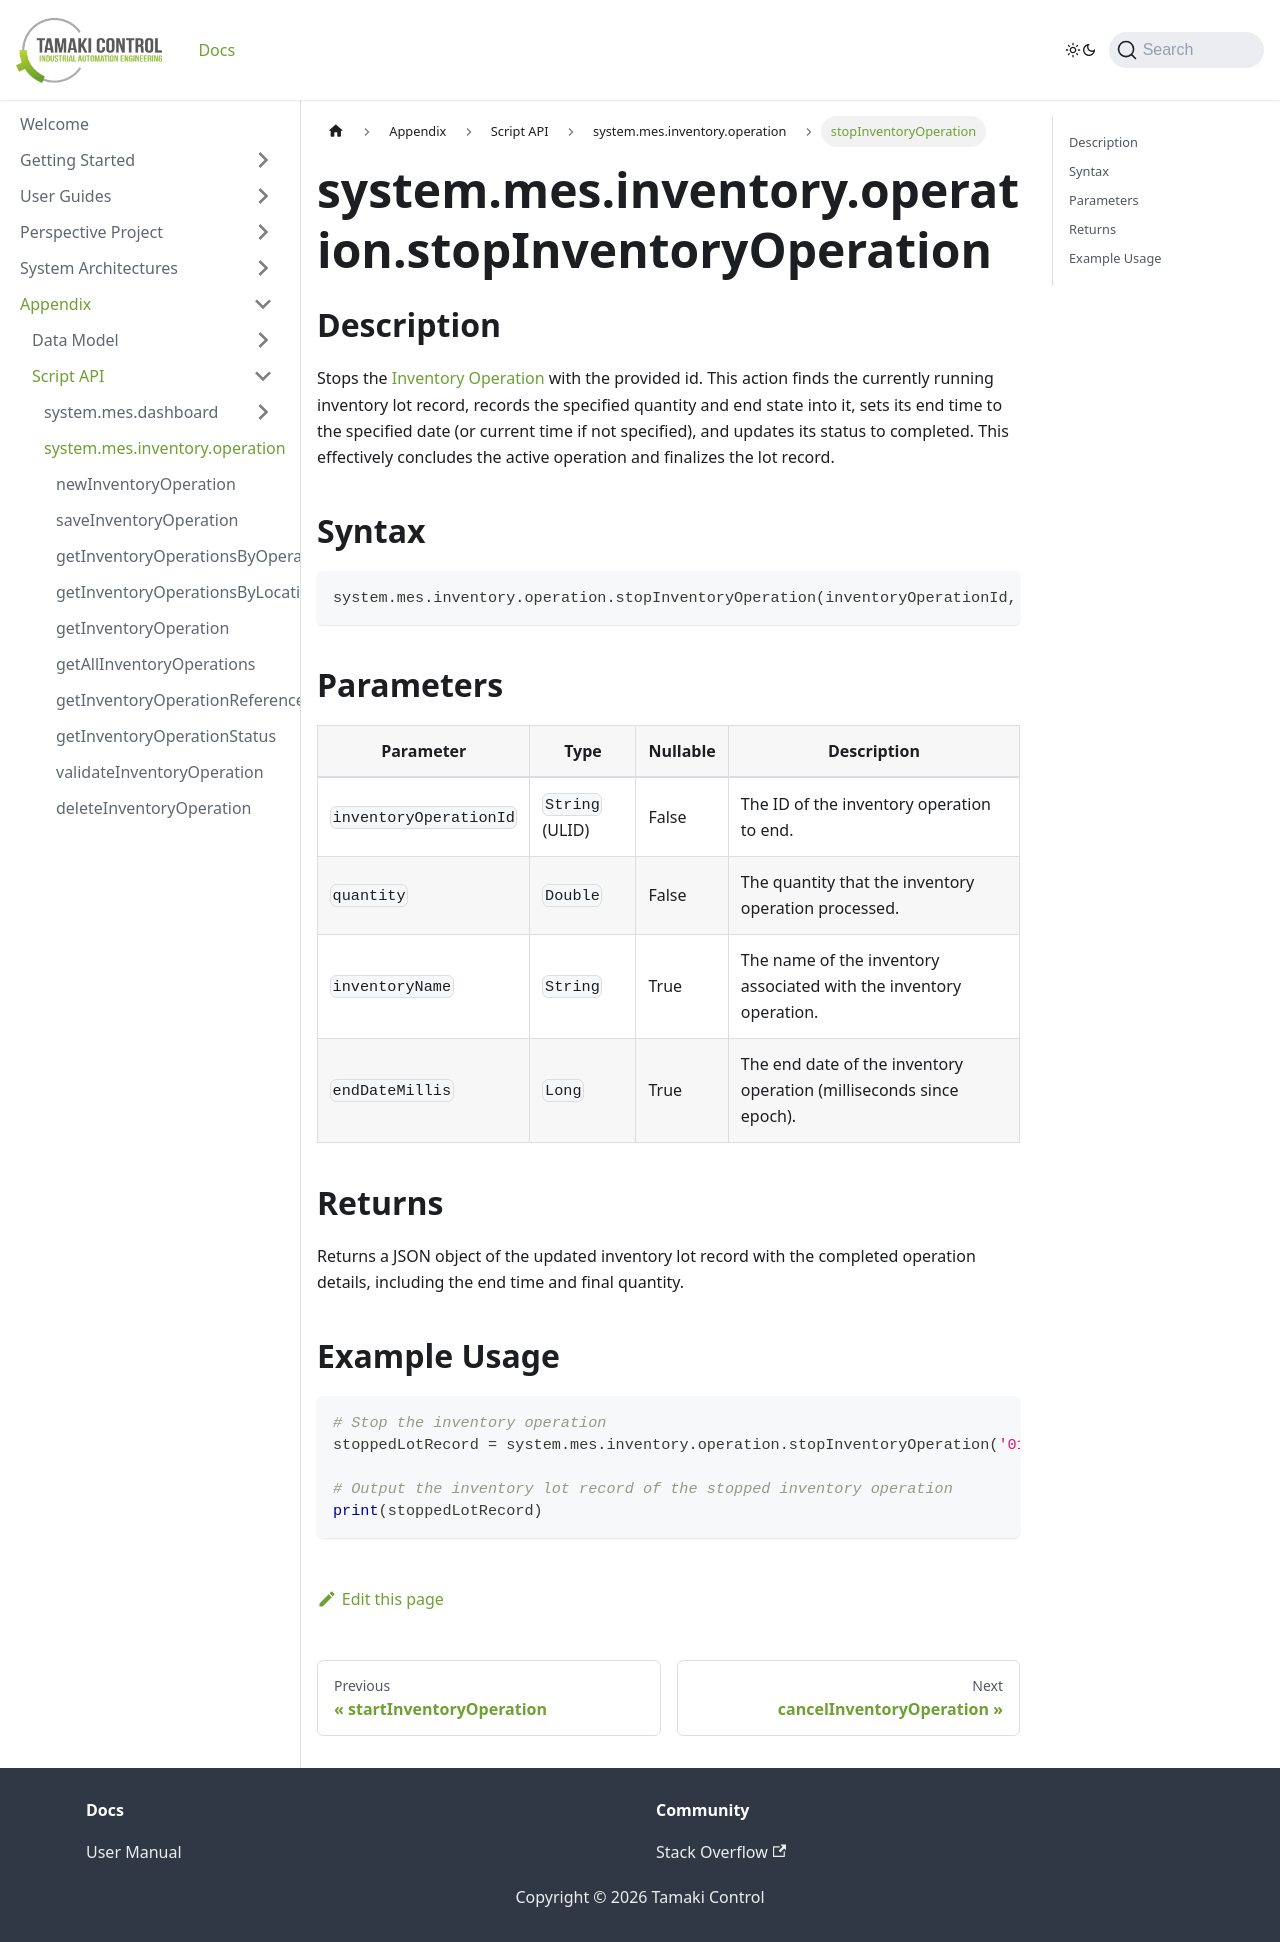

repository: TamakiControl/tamaki-mes-docs · page: docs/appendix/script-api/inventory-operation-script-api/stop-inventory-operation/index.html · generator: docusaurus

---
sidebar_position: 14
title: "stopInventoryOperation"
description: "Stops an inventory operation and records its end state."
---

# system.mes.inventory.operation.stopInventoryOperation

## Description

Stops the [Inventory Operation](../../data-model/inventory-operation-model/inventory-operation) with the provided id. This action finds the currently running inventory lot record, records the specified quantity and end state into it, sets its end time to the specified date (or current time if not specified), and updates its status to completed. This effectively concludes the active operation and finalizes the lot record.

## Syntax

```python
system.mes.inventory.operation.stopInventoryOperation(inventoryOperationId, quantity, inventoryName, endDateMillis)
```

## Parameters

| Parameter              | Type            | Nullable | Description                                                        |
|------------------------|-----------------|----------|--------------------------------------------------------------------|
| `inventoryOperationId` | `String` (ULID) | False    | The ID of the inventory operation to end.                          |
| `quantity`             | `Double`        | False    | The quantity that the inventory operation processed.               |
| `inventoryName`        | `String`        | True     | The name of the inventory associated with the inventory operation. |
| `endDateMillis`        | `Long`          | True     | The end date of the inventory operation (milliseconds since epoch).|

## Returns

Returns a JSON object of the updated inventory lot record with the completed operation details, including the end time and final quantity.

## Example Usage

```python
# Stop the inventory operation
stoppedLotRecord = system.mes.inventory.operation.stopInventoryOperation('01JPAND53P-BZ61RZHZ-V7C6EEHG', 100, None, None)

# Output the inventory lot record of the stopped inventory operation
print(stoppedLotRecord)
```
